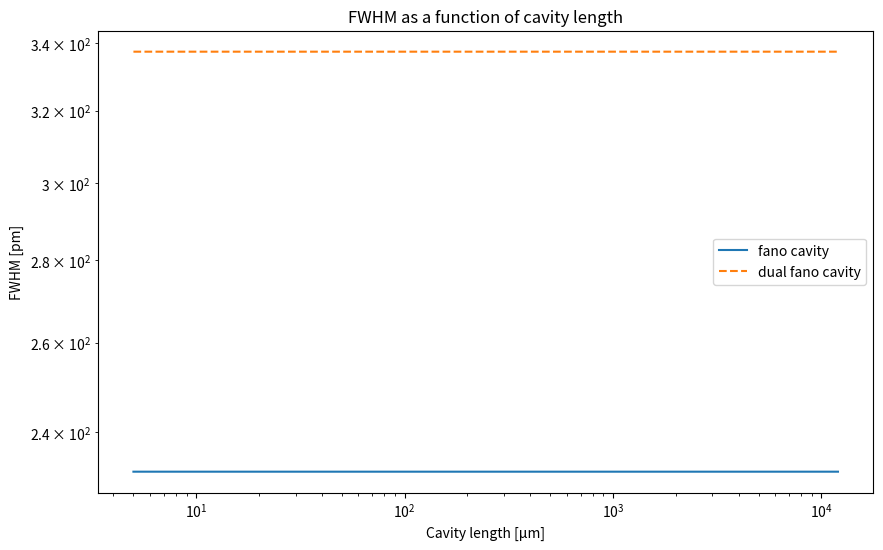

The matplotlib source for this figure:
import numpy as np
import matplotlib.pyplot as plt

## resonance wavelength [nm -> m]
λres = 951.8
## length of cavity [μm -> m]
l = np.linspace(5,12000,1000000)*1e-6
## losses in cavity
L = 0.12
## width of guided mode resonance [nm -> m]
γλ = 0.483*1e-9
## direct (off-resonance) reflectivity
rd = np.sqrt(0.38)
## Grating transmission at resonance
Tg = 0.024
## Broadband mirror transmission at resonance 
Tm = 0.04

def lw_mirror(l: int, λres: float, L: float, Tg: float, Tm: float):
    δγc = (λres**2/(8*np.pi*l)) * (Tg + Tm + L) 
    return δγc

def lw_fano(l: int, λres: float, L: float, γλ: float, rd: float, Tg: float, Tm: float):
    δγc = (λres**2)/(8*np.pi*l) * (Tg + Tm + L) 
    δγg = (γλ/(2*(1-rd))) * (Tg + Tm + L) 
    δγ = 1/((1/δγc) + (1/δγg))
    return δγ

def lw_dual(l: int, λres: float, L: float, γλ: float, rd: float, Tg1: float, Tg2: float):
    δγc = (λres**2)/(8*np.pi*l) * (Tg1 + Tg2 + L) 
    δγg = (γλ/(2*(1-rd))) * (Tg1 + Tg2 + L) 
    δγ = 1/((1/δγc) + (1/δγg))
    return δγ

lengths = np.array([823,724,647,604,566,453,394,201,162,92,81,22,10])*1e-6 # lengths in m
for length in lengths:
    linewidth = 2*lw_fano(length,λres,L,γλ,rd,Tg,Tm)
    print("length of fano cavity: ", round(length*1e6,1), "μm", " -> ", "theoretical linewidth: ", round(linewidth*1e12,1), "pm")

lws = np.array([16,16,66,22,30,40,30,60,80,88,84,200,122])*1e-9 ## linewidths found for the 400um grating

plt.figure(figsize=(10,6))

#plt.plot(l*1e6,2*lw_mirror(l,λres,L,Tg,Tm)*1e12, label="broadband cavity")
plt.plot(l*1e6,2*lw_fano(l,λres,L,γλ,rd,Tg,Tm)*1e12, label="fano cavity")
plt.plot(l*1e6,2*lw_dual(l,λres,L,γλ,rd,Tg,Tg+0.1)*1e12, label="dual fano cavity", ls="--")
#plt.plot(lengths*1e6,lws*1e9, "ro", label="measured linewidths")
plt.title("FWHM as a function of cavity length")
plt.xlabel("Cavity length [μm]")
plt.ylabel("FWHM [pm]")
plt.xscale("log")
plt.yscale("log")
plt.legend()
plt.show()



